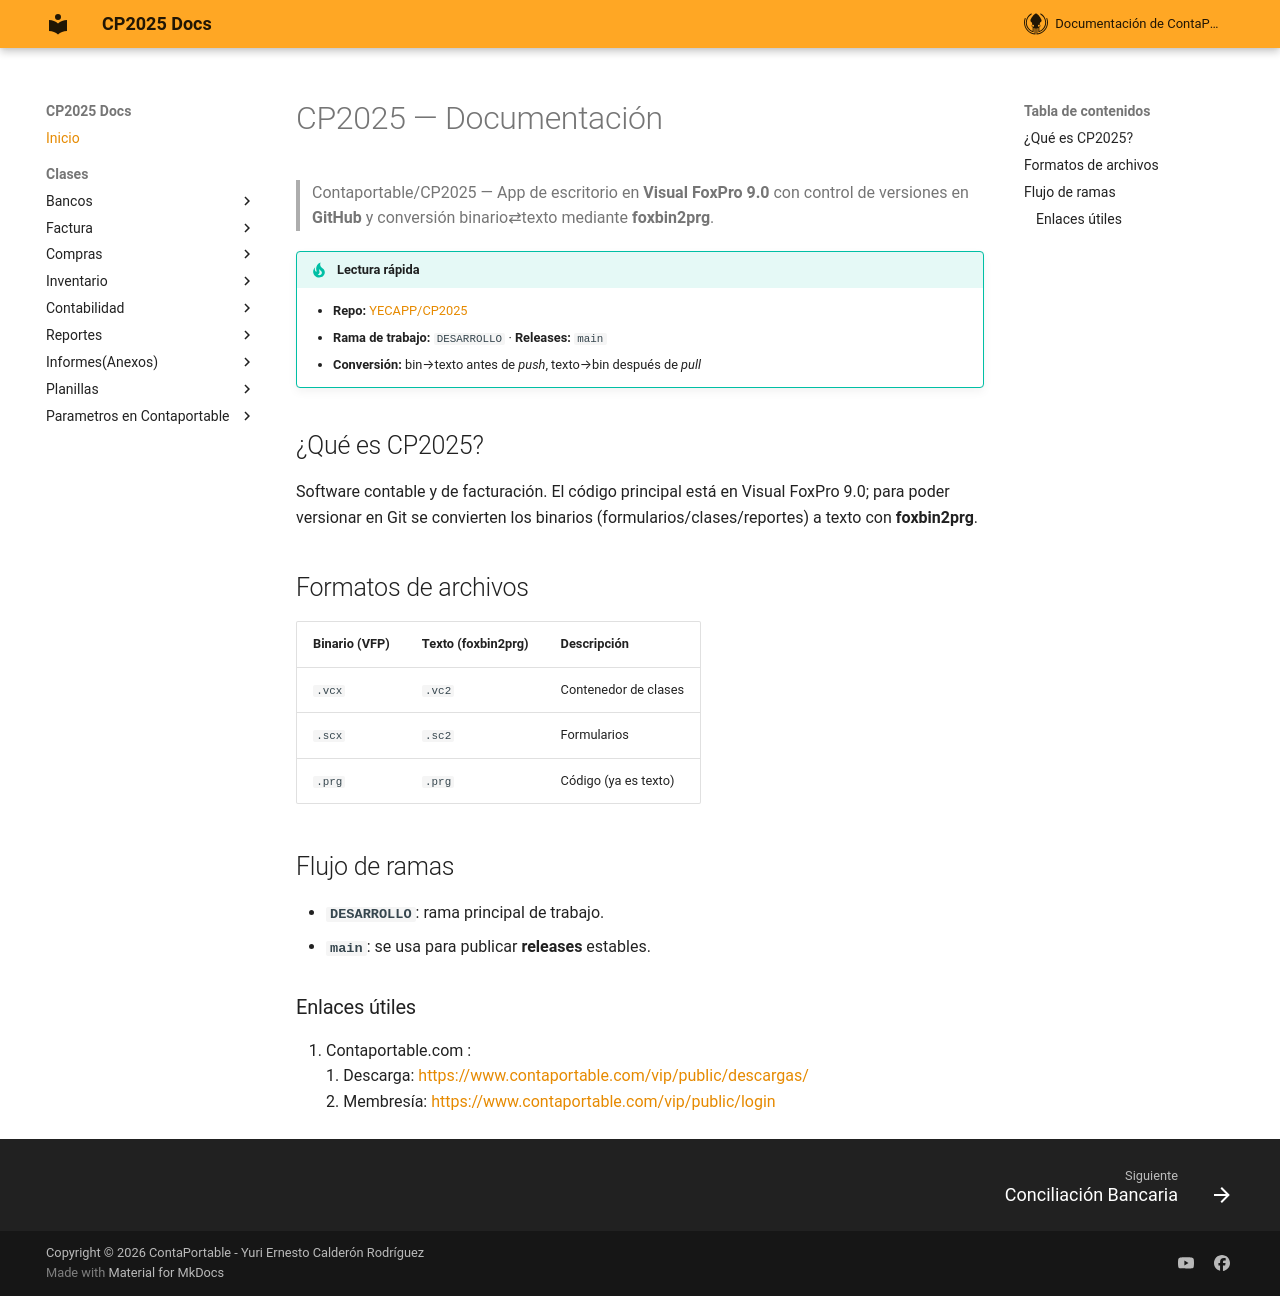

repository: ContaportableDesarrollo03/CPDOCS · page: index.html · generator: mkdocs

# CP2025 — Documentación

> Contaportable/CP2025 — App de escritorio en **Visual FoxPro 9.0** con control de versiones en **GitHub** y conversión binario⇄texto mediante **foxbin2prg**.

!!! tip "Lectura rápida"
    - **Repo:** [YECAPP/CP2025](https://github.com/YECAPP/CP2025)  
    - **Rama de trabajo:** `DESARROLLO` · **Releases:** `main`  
    - **Conversión:** bin→texto antes de *push*, texto→bin después de *pull*

## ¿Qué es CP2025?

Software contable y de facturación. El código principal está en Visual FoxPro 9.0; para poder versionar en Git se convierten los binarios (formularios/clases/reportes) a texto con **foxbin2prg**.

## Formatos de archivos

| Binario (VFP) | Texto (foxbin2prg) | Descripción                                    |
| --- | --- | --- |
| `.vcx` | `.vc2` | Contenedor de clases |
| `.scx` | `.sc2` | Formularios |
| `.prg` | `.prg` | Código (ya es texto) |

## Flujo de ramas

- **`DESARROLLO`**: rama principal de trabajo.
- **`main`**: se usa para publicar **releases** estables.

### Enlaces útiles

1. Contaportable.com :  
        1.  Descarga: <https://www.contaportable.com/vip/public/descargas/>  
        2.  Membresía: <https://www.contaportable.com/vip/public/login>
